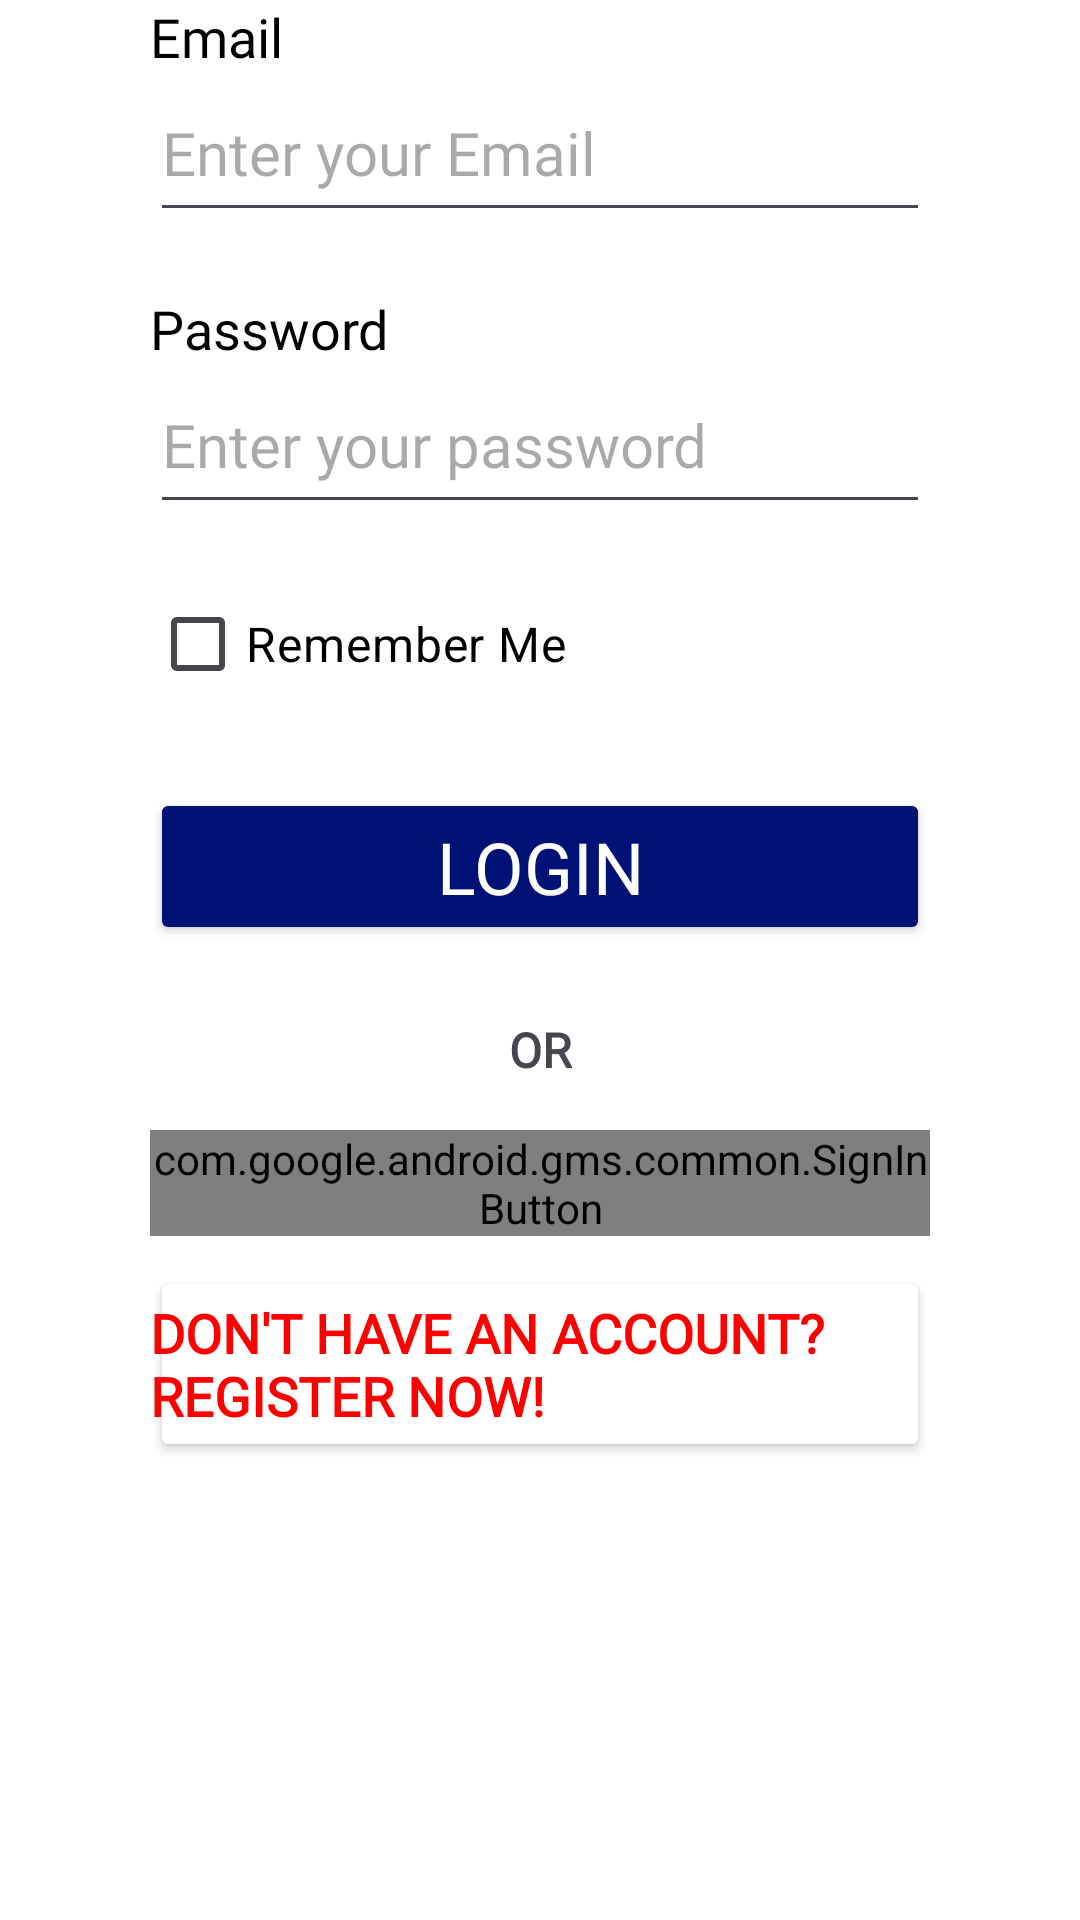

Write the Android layout XML for this screen, with the resource values it uses.
<!-- AndroidManifest.xml: application theme Theme.SwiftFix -->
<!-- res/layout/fragment_login.xml -->
<?xml version="1.0" encoding="utf-8"?>
<FrameLayout xmlns:android="http://schemas.android.com/apk/res/android"
    xmlns:app="http://schemas.android.com/apk/res-auto"
    xmlns:tools="http://schemas.android.com/tools"
    android:layout_width="match_parent"
    android:layout_height="match_parent"
    android:background="@color/primary_background"
    tools:context=".Login">

    <androidx.constraintlayout.widget.ConstraintLayout
        android:layout_width="match_parent"
        android:layout_height="match_parent">

        <LinearLayout
            android:layout_width="match_parent"
            android:layout_height="match_parent"
            android:layout_marginStart="50dp"
            android:layout_marginEnd="50dp"
            android:orientation="vertical"
            app:layout_constraintEnd_toEndOf="parent"
            app:layout_constraintStart_toStartOf="parent"
            app:layout_constraintTop_toTopOf="parent">

            <TextView
                android:id="@+id/textView4"
                android:layout_width="match_parent"
                android:layout_height="wrap_content"
                android:fontFamily="@font/monitorica"
                android:text="@string/text_email_main"
                android:textColor="@color/primary_foreground"
                android:textSize="18sp" />

            <EditText
                android:id="@+id/editTextEmail"
                android:layout_width="match_parent"
                android:layout_height="wrap_content"
                android:ems="10"
                android:fontFamily="@font/monitorica"
                android:hint="Enter your Email"
                android:inputType="textEmailAddress"
                android:paddingTop="13dp"
                android:paddingBottom="13dp"
                android:textColor="@color/primary_foreground"
                android:textSize="20sp" />

            <Space
                android:layout_width="match_parent"
                android:layout_height="20dp" />

            <TextView
                android:id="@+id/textView5"
                android:layout_width="match_parent"
                android:layout_height="wrap_content"
                android:fontFamily="@font/monitorica"
                android:text="@string/text_password_main"
                android:textColor="@color/primary_foreground"
                android:textSize="18sp" />


            <EditText
                android:id="@+id/editTextTextPassword"
                android:layout_width="match_parent"
                android:layout_height="wrap_content"
                android:ems="10"
                android:fontFamily="@font/monitorica"
                android:hint="Enter your password"
                android:inputType="textPassword"
                android:paddingTop="13dp"
                android:paddingBottom="13dp"
                android:textColor="@color/primary_foreground"
                android:textSize="20sp" />

            <CheckBox
                android:id="@+id/rememberCheckBox"
                android:layout_width="wrap_content"
                android:layout_height="wrap_content"
                android:layout_marginTop="16dp"
                android:text="Remember Me"
                android:textColor="@color/primary_foreground"
                android:textSize="16sp" />
            <Space
                android:layout_width="match_parent"
                android:layout_height="24dp" />

            <Button
                android:id="@+id/button"
                android:layout_width="match_parent"
                android:layout_height="wrap_content"
                android:backgroundTint="@color/primary_theme"
                android:fontFamily="@font/monitorica"
                android:text="@string/text_login_main"
                android:textColor="@color/white"
                android:textSize="24sp"
                app:cornerRadius="5dp" />
            <Space
                android:layout_width="match_parent"
                android:layout_height="24dp" />

            
            <TextView
                android:id="@+id/textView3"
                android:layout_width="match_parent"
                android:layout_height="wrap_content"
                android:foregroundTint="#DF4C4C"
                android:text="OR"
                android:textStyle="bold"
                android:fontFamily="@font/monitorica"
                android:textSize="16sp"
                android:gravity="center"
                />

            <com.google.android.gms.common.SignInButton
                android:id="@+id/googleSignInButton"
                android:layout_width="match_parent"
                android:layout_height="wrap_content"
                android:layout_gravity="center"
                android:fontFamily="@font/monitorica"
                android:textSize="24sp"
                android:layout_marginTop="16dp" />
            <Space
                android:layout_width="match_parent"
                android:layout_height="10dp" />

            <Button
                android:id="@+id/button2"
                android:layout_width="match_parent"
                android:layout_height="wrap_content"
                android:backgroundTint="@color/primary_background"
                android:fontFamily="@font/monitorica"
                android:paddingLeft="0dp"
                android:paddingRight="0dp"
                android:text="@string/text_register_redirector_main"
                android:textAlignment="textStart"
                android:textColor="@color/cannot_be_completed_color"
                android:textSize="18sp"
                app:cornerRadius="0dp"
                android:textStyle="bold"/>

        </LinearLayout>
    </androidx.constraintlayout.widget.ConstraintLayout>
</FrameLayout>
<!-- resources referenced by this layout -->
<resources>
  <color name="cannot_be_completed_color">#FF0000</color>
  <color name="primary_background">#FFFFFF</color>
  <color name="primary_foreground">#000000</color>
  <color name="primary_theme">#001275</color>
  <color name="white">#FFFFFFFF</color>
  <string name="text_email_main">Email</string>
  <string name="text_login_main">Login</string>
  <string name="text_password_main">Password</string>
  <string name="text_register_redirector_main">Don\'t have an account? Register now!</string>
  <style name="Theme.SwiftFix" parent="Base.Theme.SwiftFix" />
  <style name="Base.Theme.SwiftFix" parent="Theme.Material3.DayNight.NoActionBar">
          
          
          <item name="android:statusBarColor">
              @color/black
          </item>
      </style>
  <color name="black">#FF000000</color>
</resources>
